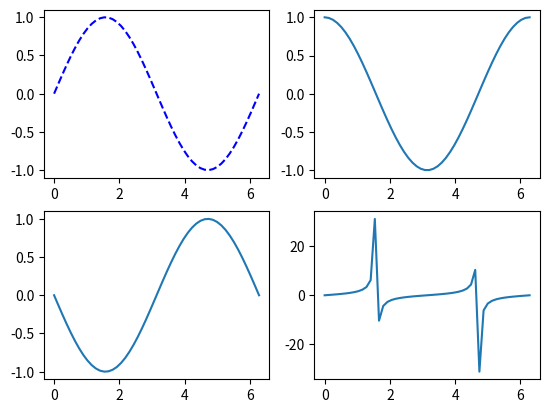

Reproduce this figure in Python.
"""
plt.subplots(nrows, ncols) -> 'tuple[Figure, Any]：
Create a figure and a set of subplots.

"""
import matplotlib.pyplot as plt
import numpy as np


x = np.linspace(0, np.pi * 2)

_, axes_list = plt.subplots(2, 2)
axes_arr01, axes_arr02 = axes_list
a1, a2 = axes_arr01
a3, a4 = axes_arr02

a1.plot(x, np.sin(x), "b--")
a2.plot(x, np.cos(x))
a3.plot(x, -np.sin(x))
a4.plot(x, np.tan(x))

plt.show()
